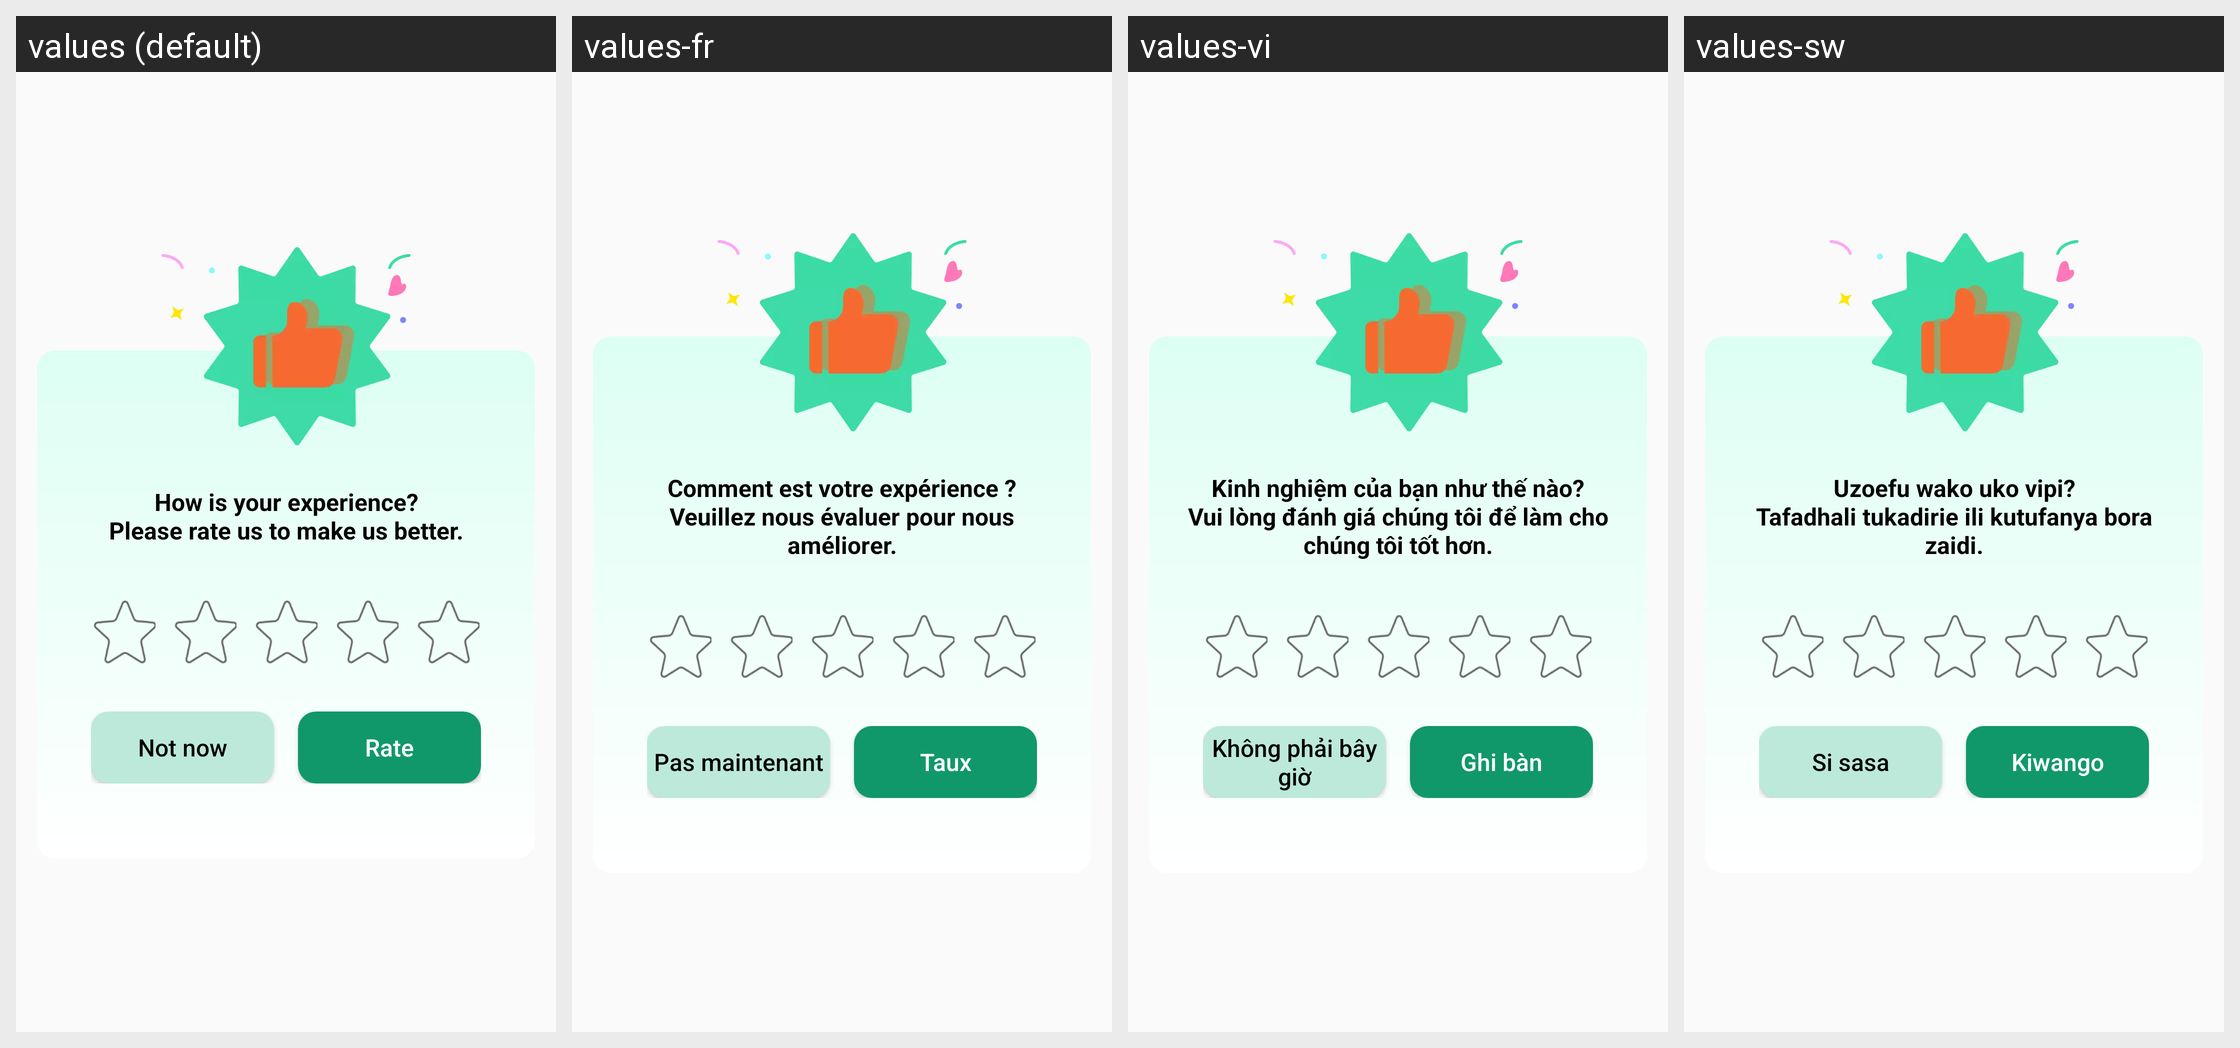

This grid shows one Android layout under several languages. Give, for every string resource on the screen, its name, the default text and each shown locale's text.
Android screen res/layout/dialog_star_normal_flower.xml rendered under 4 locales, left to right: values (default), values-fr, values-vi, values-sw. Device: Nexus 5 (rendered at 1080×1920; each locale shown at half size, 540×960, under a caption strip naming it); theme Theme.FlowerLoan.
Strings drawn on this screen, with the default value and each locale's value (text and hints the layout hard-codes, and strings that could not be matched under every locale, appear in the picture but are not listed):

flower_dialog_normal_text
  values: How is your experience?
      Please rate us to make us better.
  values-fr: Comment est votre expérience ?
      Veuillez nous évaluer pour nous améliorer.
  values-vi: Kinh nghiệm của bạn như thế nào?
      Vui lòng đánh giá chúng tôi để làm cho chúng tôi tốt hơn.
  values-sw: Uzoefu wako uko vipi?
      Tafadhali tukadirie ili kutufanya bora zaidi.

flower_dialog_notnow
  values: Not now
  values-fr: Pas maintenant
  values-vi: Không phải bây giờ
  values-sw: Si sasa

flower_dialog_rate
  values: Rate
  values-fr: Taux
  values-vi: Ghi bàn
  values-sw: Kiwango
